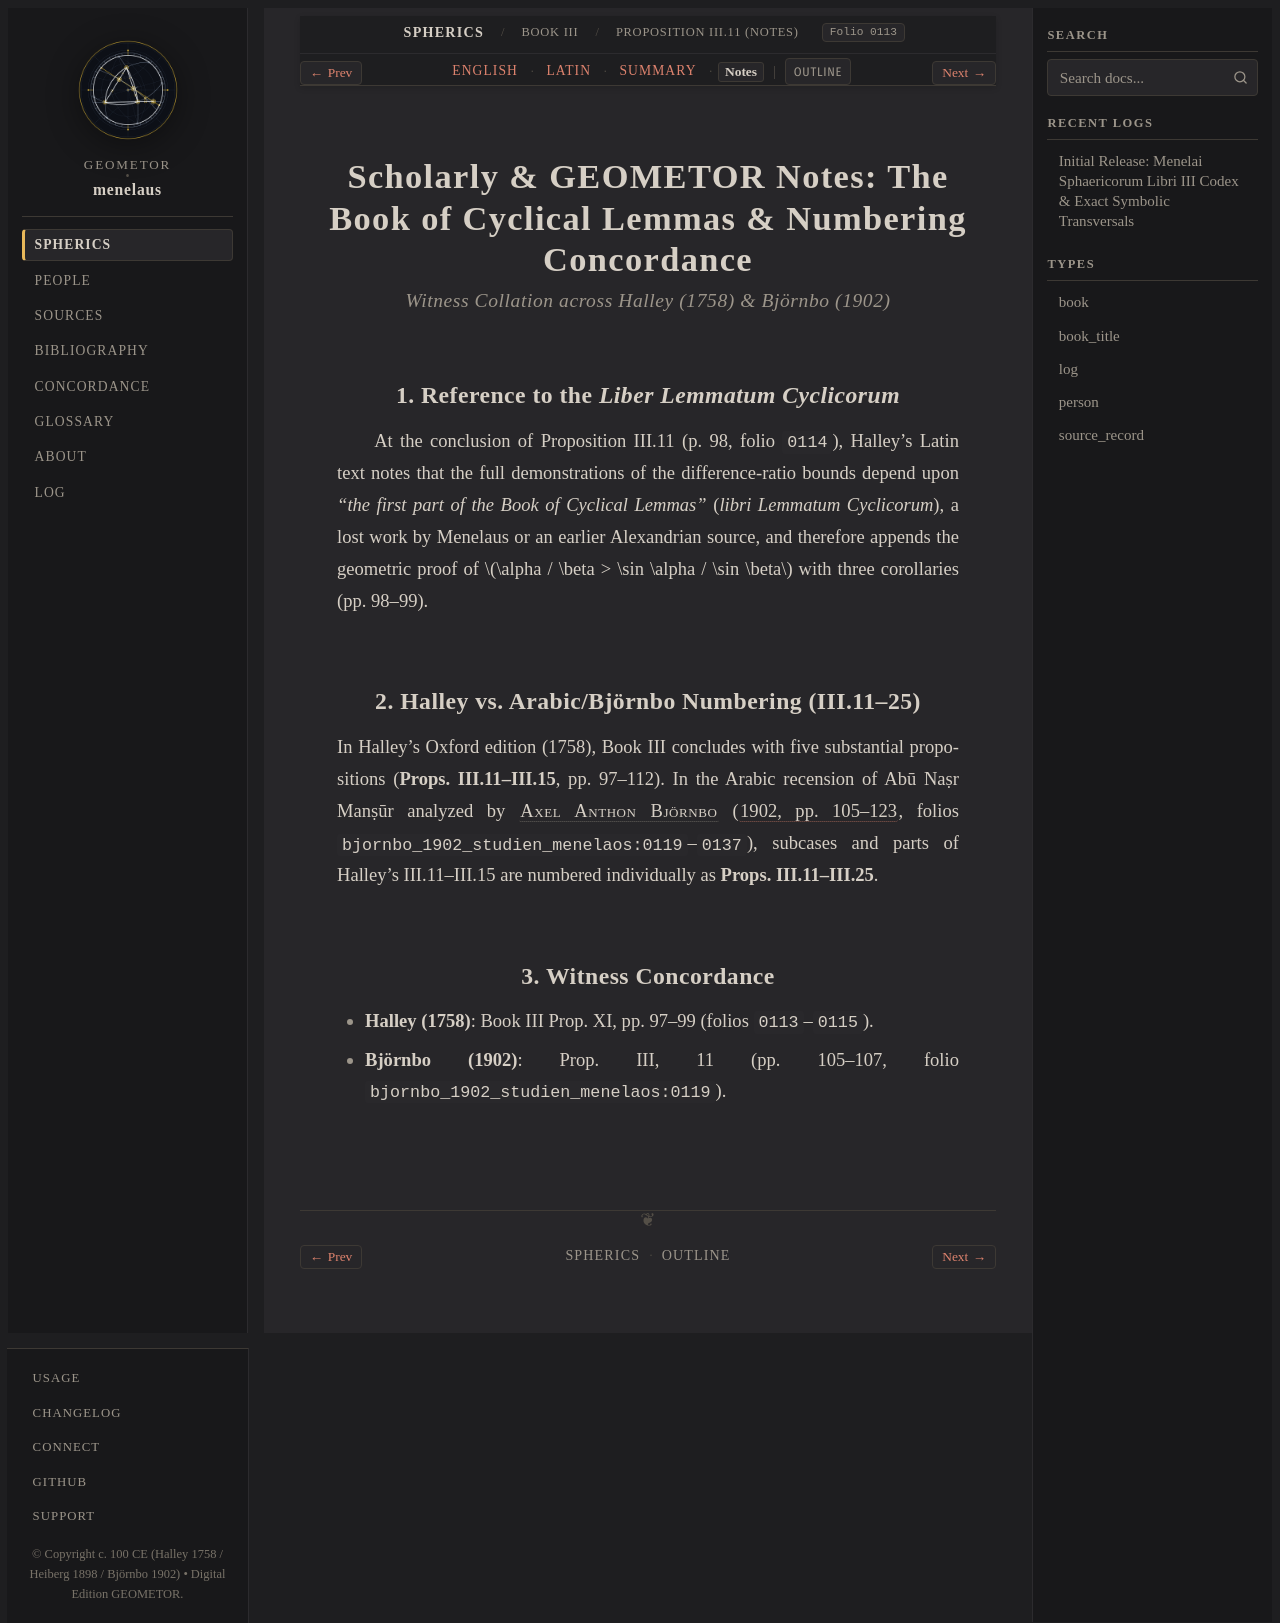

repository: geometor/menelaus · page: sphaerica/liber_iii/prop_11/notes.html · generator: sphinx

:layout: book
:order: 12
:canonical_id: III.11
:breadcrumb_title: Proposition III.11 (Notes)
:folio: halley_1758_menelai_sphaericorum:0113
:tracks: English: index | Latin: la | Summary: summary | Notes: notes

.. _sphaerica-iii-11-notes:
.. _sphaerica-iii-11-25-notes:

Scholarly & GEOMETOR Notes: The Book of Cyclical Lemmas & Numbering Concordance
===============================================================================

.. rubric:: *Witness Collation across Halley (1758) & Björnbo (1902)*

.. folio:: halley_1758_menelai_sphaericorum:0113
   :page: 97

1. Reference to the *Liber Lemmatum Cyclicorum*
-----------------------------------------------

At the conclusion of Proposition III.11 (p. 98, folio ``0114``), Halley's Latin text notes that the full demonstrations of the difference-ratio bounds depend upon *"the first part of the Book of Cyclical Lemmas"* (*libri Lemmatum Cyclicorum*), a lost work by Menelaus or an earlier Alexandrian source, and therefore appends the geometric proof of :math:`\alpha / \beta > \sin \alpha / \sin \beta` with three corollaries (pp. 98–99).

2. Halley vs. Arabic/Björnbo Numbering (III.11–25)
--------------------------------------------------

In Halley's Oxford edition (1758), Book III concludes with five substantial propositions (**Props. III.11–III.15**, pp. 97–112). In the Arabic recension of Abū Naṣr Manṣūr analyzed by :person:`Axel Anthon Björnbo <bjornbo>` (:cite:`1902, pp. 105–123 <bjornbo-1902>`, folios ``bjornbo_1902_studien_menelaos:0119``–``0137``), subcases and parts of Halley's III.11–III.15 are numbered individually as **Props. III.11–III.25**.

3. Witness Concordance
----------------------

* **Halley (1758)**: Book III Prop. XI, pp. 97–99 (folios ``0113``–``0115``).
* **Björnbo (1902)**: Prop. III, 11 (pp. 105–107, folio ``bjornbo_1902_studien_menelaos:0119``).
